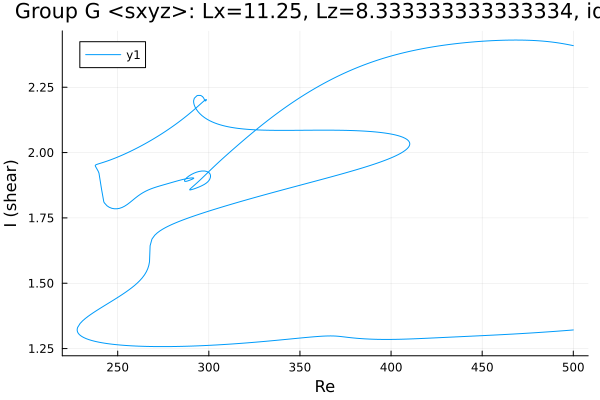

The table this chart was drawn from, first rows:
Re, shear
500.0, 2.409
499, 2.411
497.6, 2.413
496.2, 2.415
494.7, 2.416
493.3, 2.418
491.9, 2.42
490.5, 2.421
489.1, 2.422
487.7, 2.424
486.3, 2.425
484.8, 2.426
483.4, 2.427
482, 2.427
480.6, 2.428
479.2, 2.429
477.8, 2.429
476.4, 2.43
474.9, 2.43
473.5, 2.43
472.1, 2.43
470.7, 2.431
469.3, 2.431
467.9, 2.431
466.5, 2.431
465.1, 2.43
463.6, 2.43
462.2, 2.43
460.8, 2.43
459.4, 2.429
458, 2.429
456.6, 2.429
455.2, 2.428
453.9, 2.428
452.5, 2.427
451.1, 2.427
449.7, 2.426
448.3, 2.425
448.1, 2.425
446.7, 2.424
445.3, 2.424
443.9, 2.423
442.5, 2.422
441, 2.421
439.6, 2.42
438.2, 2.419
436.8, 2.418
435.4, 2.417
434, 2.416
432.6, 2.414
431.1, 2.413
429.7, 2.412
428.3, 2.41
426.9, 2.409
425.5, 2.407
424.1, 2.406
422.7, 2.404
421.2, 2.403
419.8, 2.401
418.4, 2.399
... 1,047 more rows
